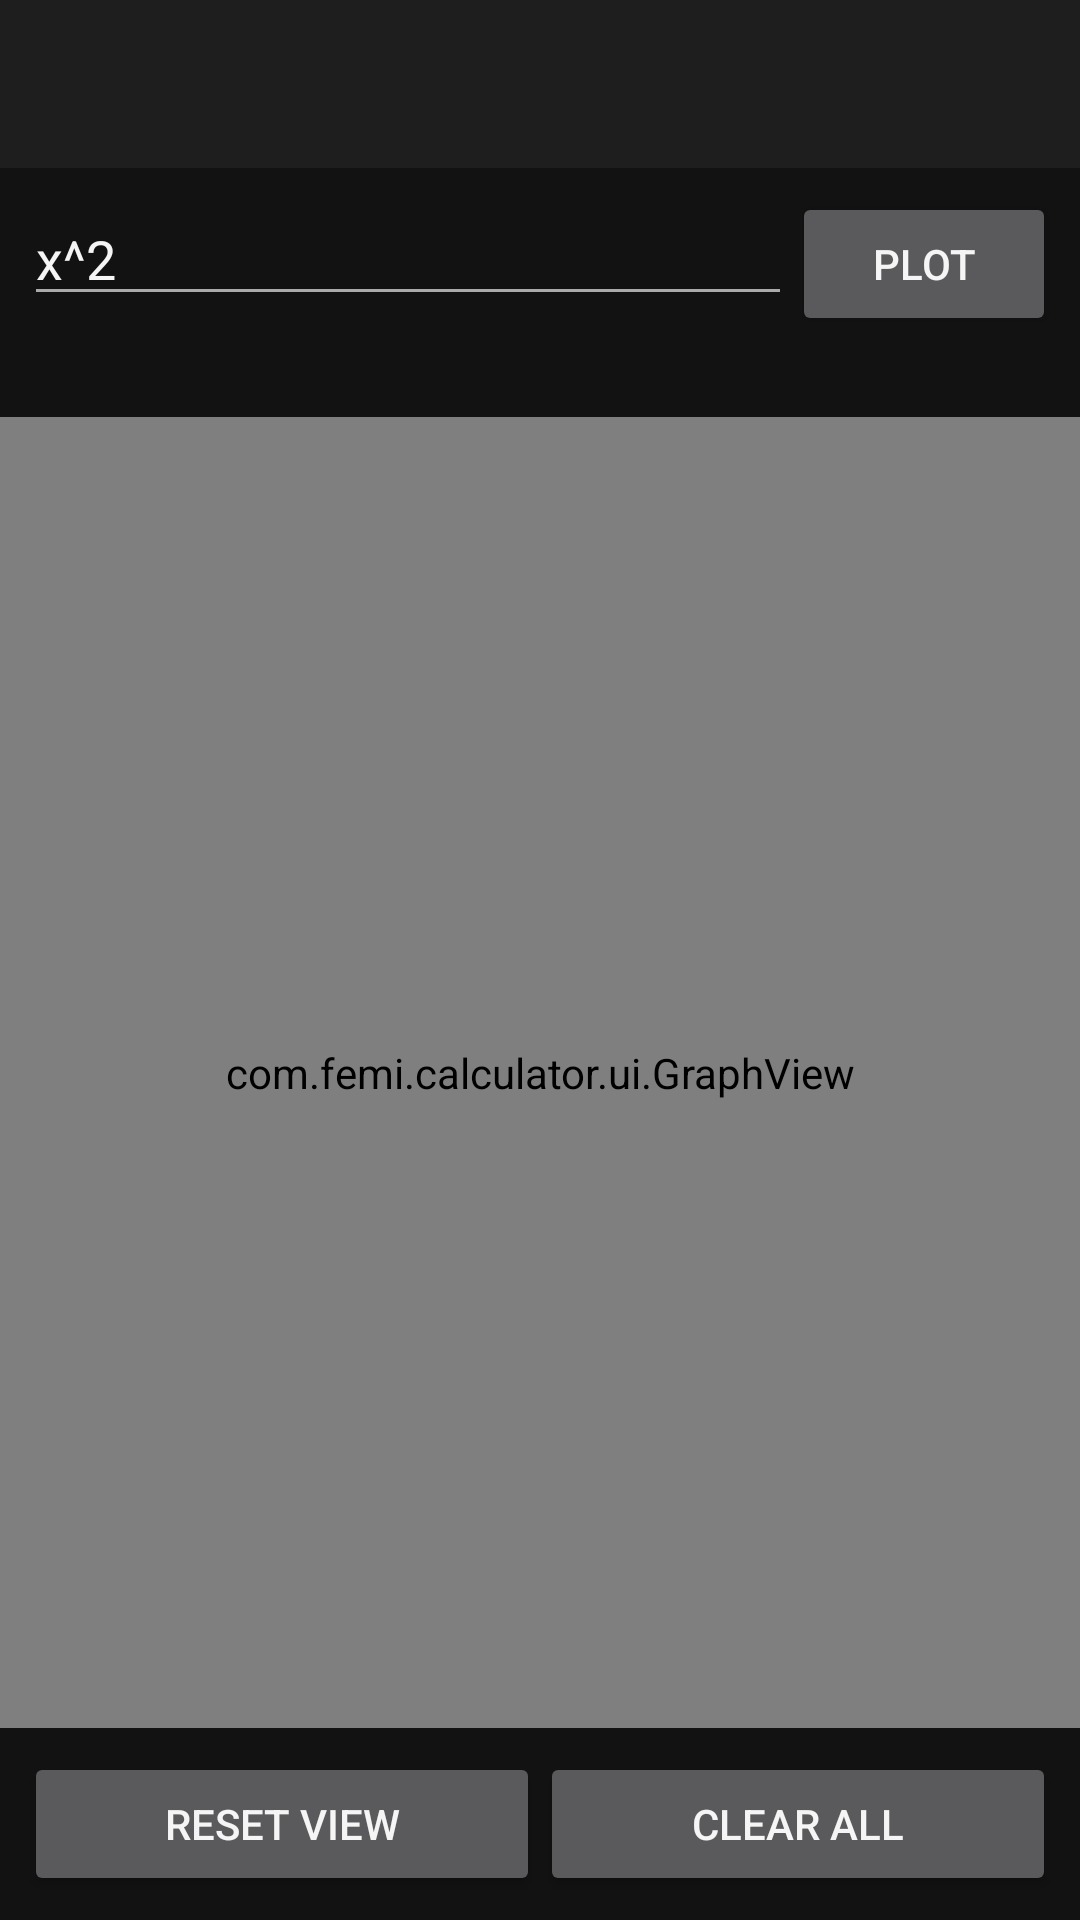

This screen was rendered from an Android layout file. Write that file and the resources it references.
<!-- AndroidManifest.xml: application theme Theme.FemiCalculator -->
<!-- res/layout/activity_graph.xml -->
<?xml version="1.0" encoding="utf-8"?>
<LinearLayout xmlns:android="http://schemas.android.com/apk/res/android"
    xmlns:app="http://schemas.android.com/apk/res-auto"
    android:layout_width="match_parent"
    android:layout_height="match_parent"
    android:orientation="vertical"
    android:background="@color/bg_dark">

    <androidx.appcompat.widget.Toolbar
        android:id="@+id/toolbar"
        android:layout_width="match_parent"
        android:layout_height="?attr/actionBarSize"
        android:background="@color/surface_dark"
        android:title="@string/title_graph"
        app:titleTextColor="@color/text_primary" />

    <LinearLayout
        android:layout_width="match_parent"
        android:layout_height="wrap_content"
        android:orientation="horizontal"
        android:padding="8dp">

        <EditText
            android:id="@+id/editFunction"
            android:layout_width="0dp"
            android:layout_height="wrap_content"
            android:layout_weight="1"
            android:hint="e.g. sin(x), x^2, 2*x+3"
            android:textColorHint="@color/text_secondary"
            android:textColor="@color/text_primary"
            android:inputType="text"
            android:text="x^2" />

        <Button
            android:id="@+id/btnAddFunction"
            android:layout_width="wrap_content"
            android:layout_height="wrap_content"
            android:text="Plot" />
    </LinearLayout>

    <TextView
        android:id="@+id/txtFunctionList"
        android:layout_width="match_parent"
        android:layout_height="wrap_content"
        android:paddingHorizontal="8dp"
        android:textColor="@color/text_secondary"
        android:text="" />

    <com.femi.calculator.ui.GraphView
        android:id="@+id/graphView"
        android:layout_width="match_parent"
        android:layout_height="0dp"
        android:layout_weight="1" />

    <LinearLayout
        android:layout_width="match_parent"
        android:layout_height="wrap_content"
        android:orientation="horizontal"
        android:padding="8dp">

        <Button
            android:id="@+id/btnResetView"
            android:layout_width="0dp"
            android:layout_weight="1"
            android:layout_height="wrap_content"
            android:text="Reset View" />

        <Button
            android:id="@+id/btnClearFunctions"
            android:layout_width="0dp"
            android:layout_weight="1"
            android:layout_height="wrap_content"
            android:text="Clear All" />
    </LinearLayout>

</LinearLayout>
<!-- resources referenced by this layout -->
<resources>
  <color name="bg_dark">#FF121212</color>
  <color name="surface_dark">#FF1E1E1E</color>
  <color name="text_primary">#FFF5F5F5</color>
  <color name="text_secondary">#FFAAAAAA</color>
  <string name="title_graph">Graph</string>
  <style name="Theme.FemiCalculator" parent="Theme.MaterialComponents.NoActionBar">
          <item name="colorPrimary">@color/accent</item>
          <item name="colorPrimaryVariant">@color/accent</item>
          <item name="colorOnPrimary">@color/black</item>
          <item name="colorSecondary">@color/accent</item>
          <item name="colorSurface">@color/surface_dark</item>
          <item name="colorOnSurface">@color/text_primary</item>
          <item name="android:windowBackground">@color/bg_dark</item>
          <item name="android:statusBarColor">@color/bg_dark</item>
          <item name="android:navigationBarColor">@color/bg_dark</item>
          <item name="android:textColorPrimary">@color/text_primary</item>
          <item name="android:textColorSecondary">@color/text_secondary</item>
          <item name="android:textColorHint">@color/text_secondary</item>
          <item name="android:editTextColor">@color/text_primary</item>
          <item name="android:spinnerItemStyle">@style/SpinnerItemWhite</item>
      </style>
  <color name="accent">#FFFF9800</color>
  <color name="black">#FF000000</color>
  <style name="SpinnerItemWhite" parent="Widget.AppCompat.TextView.SpinnerItem">
          <item name="android:textColor">@color/text_primary</item>
      </style>
</resources>
